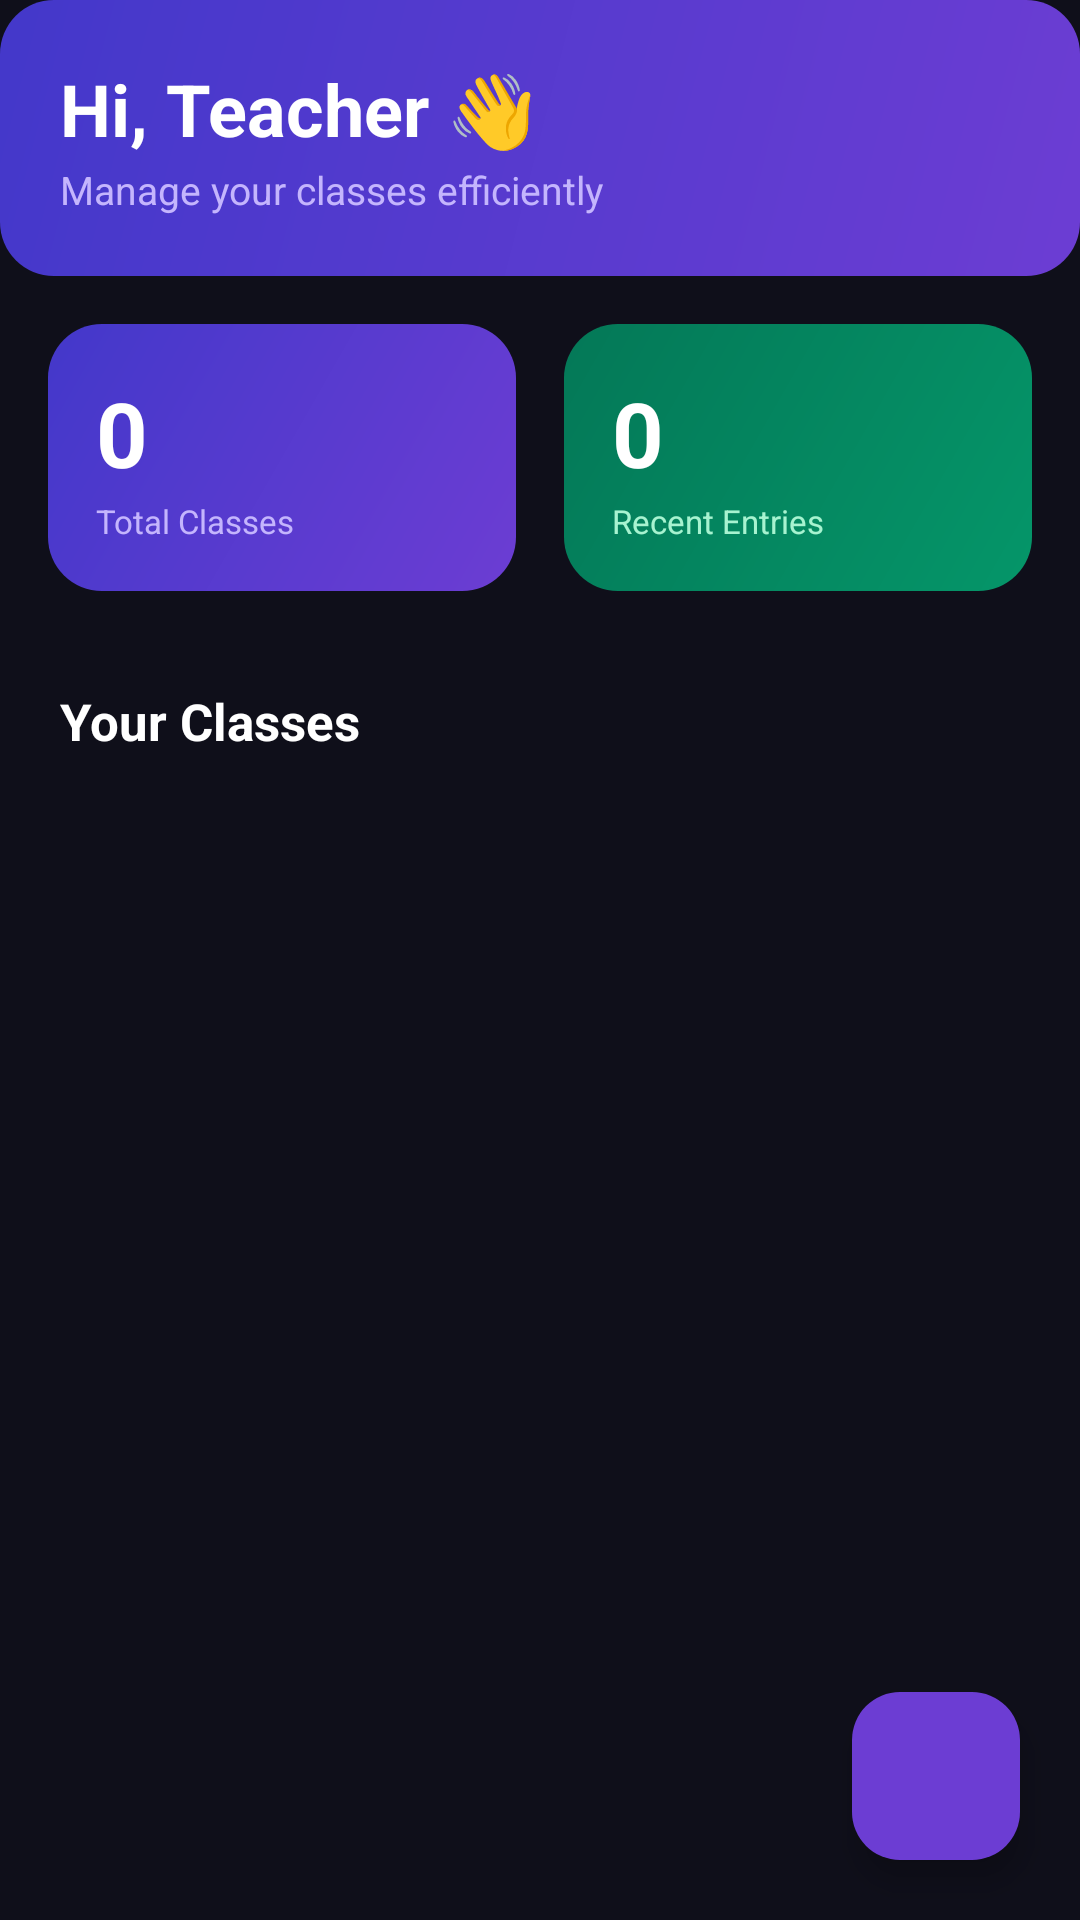

Write the Android layout XML for this screen, with the resource values it uses.
<!-- AndroidManifest.xml: application theme Theme.CIELedger -->
<!-- res/layout/fragment_home.xml -->
<?xml version="1.0" encoding="utf-8"?>
<androidx.coordinatorlayout.widget.CoordinatorLayout
    xmlns:android="http://schemas.android.com/apk/res/android"
    xmlns:app="http://schemas.android.com/apk/res-auto"
    android:layout_width="match_parent"
    android:layout_height="match_parent"
    android:background="#0F0F1A">

    <androidx.core.widget.NestedScrollView
        android:layout_width="match_parent"
        android:layout_height="match_parent"
        android:scrollbars="none">

        <LinearLayout
            android:layout_width="match_parent"
            android:layout_height="wrap_content"
            android:orientation="vertical">

            
            <LinearLayout
                android:layout_width="match_parent"
                android:layout_height="wrap_content"
                android:background="@drawable/bg_violet_gradient"
                android:orientation="vertical"
                android:padding="20dp"
                android:paddingTop="48dp"
                android:paddingBottom="28dp">

                <TextView
                    android:id="@+id/tvGreeting"
                    android:layout_width="wrap_content"
                    android:layout_height="wrap_content"
                    android:text="Hi, Teacher 👋"
                    android:textSize="24sp"
                    android:textStyle="bold"
                    android:textColor="#FFFFFF"/>

                <TextView
                    android:layout_width="wrap_content"
                    android:layout_height="wrap_content"
                    android:text="Manage your classes efficiently"
                    android:textSize="13sp"
                    android:textColor="#C4B5FD"
                    android:layout_marginTop="2dp"/>
            </LinearLayout>

            
            <LinearLayout
                android:layout_width="match_parent"
                android:layout_height="wrap_content"
                android:orientation="horizontal"
                android:padding="16dp"
                android:paddingBottom="4dp">

                
                <LinearLayout
                    android:layout_width="0dp"
                    android:layout_height="wrap_content"
                    android:layout_weight="1"
                    android:orientation="vertical"
                    android:background="@drawable/bg_violet_gradient"
                    android:padding="16dp"
                    android:layout_marginEnd="8dp">

                    <TextView
                        android:id="@+id/tvTotalClasses"
                        android:layout_width="wrap_content"
                        android:layout_height="wrap_content"
                        android:text="0"
                        android:textSize="30sp"
                        android:textStyle="bold"
                        android:textColor="#FFFFFF"/>

                    <TextView
                        android:layout_width="wrap_content"
                        android:layout_height="wrap_content"
                        android:text="Total Classes"
                        android:textSize="11sp"
                        android:textColor="#C4B5FD"
                        android:layout_marginTop="2dp"/>
                </LinearLayout>

                
                <LinearLayout
                    android:layout_width="0dp"
                    android:layout_height="wrap_content"
                    android:layout_weight="1"
                    android:orientation="vertical"
                    android:background="@drawable/bg_stat_green"
                    android:padding="16dp"
                    android:layout_marginStart="8dp">

                    <TextView
                        android:id="@+id/tvRecent"
                        android:layout_width="wrap_content"
                        android:layout_height="wrap_content"
                        android:text="0"
                        android:textSize="30sp"
                        android:textStyle="bold"
                        android:textColor="#FFFFFF"/>

                    <TextView
                        android:layout_width="wrap_content"
                        android:layout_height="wrap_content"
                        android:text="Recent Entries"
                        android:textSize="11sp"
                        android:textColor="#A7F3D0"
                        android:layout_marginTop="2dp"/>
                </LinearLayout>
            </LinearLayout>

            
            <TextView
                android:layout_width="match_parent"
                android:layout_height="wrap_content"
                android:text="Your Classes"
                android:textSize="17sp"
                android:textStyle="bold"
                android:textColor="#FFFFFF"
                android:paddingStart="20dp"
                android:paddingEnd="20dp"
                android:paddingTop="16dp"
                android:paddingBottom="8dp"/>

            
            <LinearLayout
                android:id="@+id/emptyState"
                android:layout_width="match_parent"
                android:layout_height="260dp"
                android:orientation="vertical"
                android:gravity="center"
                android:visibility="gone">

                <TextView
                    android:layout_width="wrap_content"
                    android:layout_height="wrap_content"
                    android:text="📚"
                    android:textSize="52sp"/>

                <TextView
                    android:layout_width="wrap_content"
                    android:layout_height="wrap_content"
                    android:text="No Classes Yet"
                    android:textSize="18sp"
                    android:textStyle="bold"
                    android:textColor="#FFFFFF"
                    android:layout_marginTop="12dp"/>

                <TextView
                    android:layout_width="wrap_content"
                    android:layout_height="wrap_content"
                    android:text="Tap + to create your first class"
                    android:textSize="13sp"
                    android:textColor="#718096"
                    android:layout_marginTop="6dp"
                    android:gravity="center"/>
            </LinearLayout>

            
            <androidx.recyclerview.widget.RecyclerView
                android:id="@+id/rvClasses"
                android:layout_width="match_parent"
                android:layout_height="wrap_content"
                android:paddingStart="16dp"
                android:paddingEnd="16dp"
                android:paddingBottom="90dp"
                android:clipToPadding="false"
                android:scrollbars="none"
                android:nestedScrollingEnabled="false"/>

        </LinearLayout>
    </androidx.core.widget.NestedScrollView>

    
    <com.google.android.material.floatingactionbutton.FloatingActionButton
        android:id="@+id/fabAdd"
        android:layout_width="wrap_content"
        android:layout_height="wrap_content"
        android:layout_gravity="bottom|end"
        android:layout_margin="20dp"
        android:src="@drawable/ic_add"
        app:backgroundTint="#6C3DD3"
        app:tint="#FFFFFF"
        android:contentDescription="Add Class"/>

</androidx.coordinatorlayout.widget.CoordinatorLayout>
<!-- resources referenced by this layout -->
<resources>
  <!-- drawable bg_stat_green (drawable) -->
  <?xml version="1.0" encoding="utf-8"?>
  <shape xmlns:android="http://schemas.android.com/apk/res/android">
      <gradient
          android:angle="135"
          android:startColor="#059669"
          android:endColor="#047857"/>
      <corners android:radius="18dp"/>
  </shape>
  <!-- drawable bg_violet_gradient (drawable) -->
  <?xml version="1.0" encoding="utf-8"?>
  <shape xmlns:android="http://schemas.android.com/apk/res/android">
      <gradient
          android:angle="135"
          android:startColor="#6C3DD3"
          android:endColor="#4338CA"/>
      <corners android:radius="18dp"/>
  </shape>
  <style name="Theme.CIELedger" parent="Theme.Material3.Dark.NoActionBar">
          <item name="colorPrimary">@color/cie_violet</item>
          <item name="colorOnPrimary">@color/cie_text</item>
          <item name="colorPrimaryContainer">@color/cie_violet_dark</item>
          <item name="colorSecondary">@color/cie_green</item>
          <item name="colorOnSecondary">@color/cie_text</item>
          <item name="android:windowBackground">@color/cie_bg</item>
          <item name="colorSurface">@color/cie_bg_card</item>
          <item name="colorOnSurface">@color/cie_text</item>
          <item name="colorOnBackground">@color/cie_text</item>
          <item name="colorError">@color/cie_red</item>
          <item name="android:windowBackground">@color/cie_bg</item>
          <item name="android:statusBarColor">@color/cie_bg</item>
          <item name="android:navigationBarColor">@color/cie_bg</item>
          <item name="android:windowLightStatusBar">false</item>
      </style>
  <color name="cie_violet">#6C3DD3</color>
  <color name="cie_text">#FFFFFF</color>
  <color name="cie_violet_dark">#4A2A9E</color>
  <color name="cie_green">#10B981</color>
  <color name="cie_bg">#0F0F1A</color>
  <color name="cie_bg_card">#1A1A2E</color>
  <color name="cie_red">#F43F5E</color>
</resources>
